Run: headless pygame with SDL's dummy video driver; simulated clock (each Clock.tick advances the game by its frame time, no real sleeping); random seed 0; keys injected as events and as key.get_pressed() state; no mouse input.
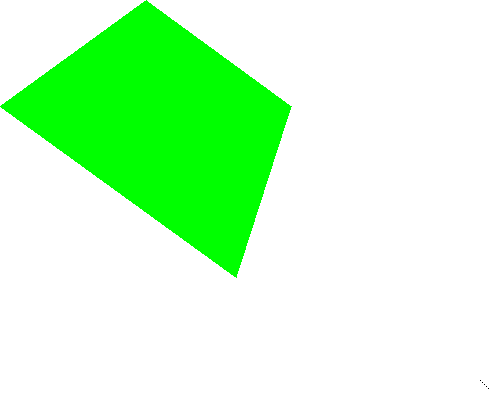
Frame 1 of 4 · flips 1–60 · no input
Frame 2 of 4 · flips 61–180 · tapped SPACE, RETURN · held RIGHT (→), D · screen unchanged from frame 1, image omitted
Frame 3 of 4 · flips 181–300 · held DOWN (↓), S · screen unchanged from frame 2, image omitted
Frame 4 of 4 · flips 301–420 · held LEFT (←), A, UP (↑), W · screen unchanged from frame 3, image omitted

The pygame program that drew these frames:

import pygame, sys
from pygame.locals import *

pygame.init()

# set up the window
DISPLAYSURF = pygame.display.set_mode((500, 400), 0, 32)
pygame.display.set_caption("Conway's game of Life")

# set up the colors
BLACK = (0, 0, 0)
WHITE = (255, 255, 255)
RED = (255, 0, 0)
GREEN = (0, 255, 0)
BLUE = (0, 0, 255)

# draw on the surface object
DISPLAYSURF.fill(WHITE)
pygame.draw.polygon(DISPLAYSURF, GREEN, ((146, 0), (291, 106), (236, 277), (0,
    106)))

pixObj = pygame.PixelArray(DISPLAYSURF)
pixObj[480][380] = BLACK
pixObj[482][382] = BLACK
pixObj[484][384] = BLACK
pixObj[486][386] = BLACK
pixObj[488][388] = BLACK
del pixObj

# run the game loop
while True:
    for event in pygame.event.get():
        if event.type == QUIT:
            pygame.quit()
            sys.exit()
    pygame.display.update()
